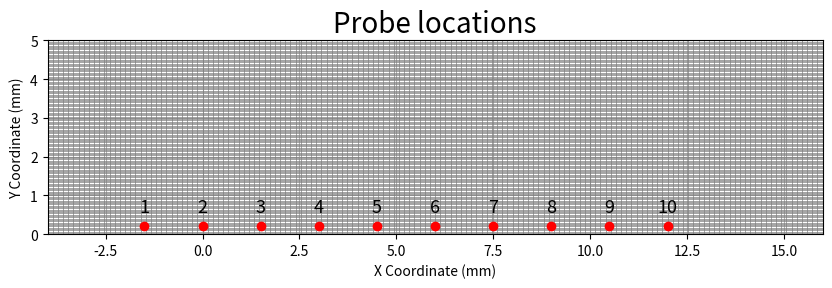

Here is the Python script that generated this plot:
# Define the function to find indices of a point in the domain with updated domain boundaries
# Correcting the function to properly calculate the number of cells in the x-direction based on the x-axis length
from typing import List, Tuple
import matplotlib.pyplot as plt

import numpy as np

def find_indices_corrected_v2(domain_x_min: float, domain_x_max: float, domain_y_max: float, num_cells_y: int, point_x: float, point_y: float) -> Tuple[int, int]:
    # Calculate the domain lengths
    domain_x = domain_x_max - domain_x_min
    domain_y = domain_y_max  # y starts from 0
    
    # Calculate the cell size in each dimension
    cell_size_y = domain_y / num_cells_y
    cell_size_x = cell_size_y  # Assuming square cells, so using num_cells_y for x-axis as well

    # Calculate the minimum coordinate for x and y
    min_x = domain_x_min
    min_y = 0  # y starts from 0
    
    # Calculate the indices
    index_x = int((point_x - min_x) // cell_size_x)  # Correcting the index by multiplying by 2
    index_y = int((point_y - min_y) // cell_size_y)
    
    return index_x, index_y

# Corrected wrapper function to handle an array of points and also plot them
def find_indices_for_points_and_plot_corrected_v2(domain_x_min: float, domain_x_max: float, domain_y_max: float, num_cells_y: int, points: List[Tuple[float, float]]) -> List[Tuple[int, int]]:
    indices = []
    for i, point in enumerate(points):
        point_x, point_y = point
        index_x, index_y = find_indices_corrected_v2(domain_x_min, domain_x_max, domain_y_max, num_cells_y, point_x, point_y)
        indices.append((index_x, index_y))
    
    # Plotting setup is the same as before
    plt.figure(figsize=(10, 5))
    plt.xlim(domain_x_min, domain_x_max)
    plt.ylim(0, domain_y_max)
    
    domain_x = domain_x_max - domain_x_min
    domain_y = domain_y_max  # y starts from 0
    
    cell_size_x = domain_x / num_cells_y
    cell_size_y = domain_y / num_cells_y
    
    for i in np.arange(domain_x_min, domain_x_max + cell_size_x, cell_size_x):
        plt.axvline(i, color='gray', linewidth=0.5)
    for i in np.arange(0, domain_y_max + cell_size_y, cell_size_y):
        plt.axhline(i, color='gray', linewidth=0.5)
    
    x_coords, y_coords = zip(*points)
    plt.scatter(x_coords, y_coords, color='red', zorder=5)
    
    for i, point in enumerate(points):
        # plt.annotate(f"{indices[i]}", (point[0], point[1]), textcoords="offset points", xytext=(0, -10), ha='center')
        plt.annotate(f"{i+1}", (point[0], point[1]), textcoords="offset points", xytext=(0, 10), ha='center',fontsize=13)

    plt.xlabel('X Coordinate (mm)')
    plt.ylabel('Y Coordinate (mm)')
    plt.title('Probe locations',fontsize=20)
    plt.grid(True)
    plt.gca().set_aspect('equal', adjustable='box')

    plt.show()
    
    return indices

# Define the updated domain dimensions and the number of cells in the y-direction

domain_x_min = -4  # mm

domain_x_max = 16   # mm

domain_y_max = 5   # mm
num_cells_y = 150

# setup1
# points = [(-3, 2.5), (-1, 2.5), (1, 2.5), (3, 2.5), (5, 2.5), (7, 2.5), (9, 2.5), (11, 2.5), (13, 2.5), (15, 2.5)]
# setup2
# points = [(1, 0.07), (2, 0.07), (3, 0.07), (4, 0.07), (5, 0.07), (6, 0.07), (7, 0.07), (8, 0.07), (9, 0.07), (10, 0.07)]
# setup3
# points = [(5, 0.57), (5.5, 0.57), (6, 0.57), (6.5, 0.57), (7, 0.57), (7.5, 0.57), (8, 0.57), (8.5, 0.57), (9, 0.57), (9.5, 0.57)]

#setup4
points = [(0, 1), (3, 1.67), (0, 0.2), (0.5, 0.2), (1, 0.2), (1.5, 0.2), (2, 0.2), (0, 0.67), (0.5, 0.67), (1, 0.67)]
#setup5
points = [(-1.5, 0.2), (0, 0.2), (1.5, 0.2), (3, 0.2), (4.5, 0.2), (6, 0.2), (7.5, 0.2), (9, 0.2), (10.5, 0.2), (12, 0.2)]

# Run the corrected function
indices_with_plot_corrected_v2 = find_indices_for_points_and_plot_corrected_v2(domain_x_min, domain_x_max, domain_y_max, num_cells_y, points)
indices_with_plot_corrected_v2


